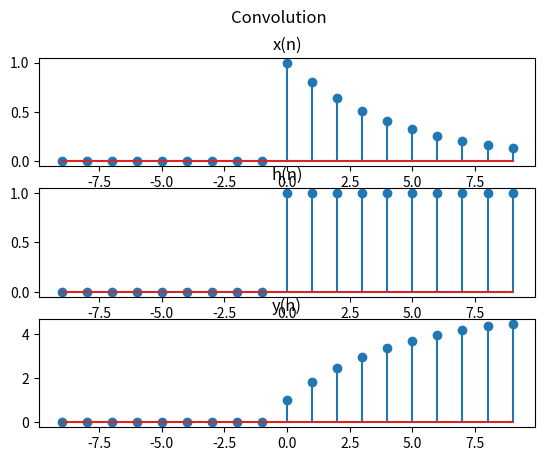

Source code (Python):
import matplotlib.pyplot as plt
import numpy as np

fig, axs = plt.subplots(3)
fig.suptitle("Convolution")
# Vẽ x(n)
n = np.arange(-9,10,1)
print("n: ",n)
u = 1 * (n>=0)
x = np.power(0.8,n)*u
axs[0].set_title('x(n)')
axs[0].stem(n,x)
print(x)
# Vẽ h(n)
h = u
axs[1].set_title('h(n)')
axs[1].stem(n,h)
print(h)
# Vẽ y(n)
y = np.convolve(x,h,'same')
print(y)
axs[2].set_title('y(n)')
axs[2].stem(n,y)
plt.show()
